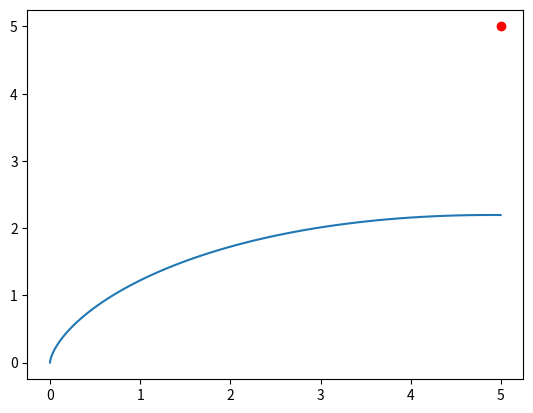

Source code (Python):
# 太阳帆运动模型搭建
import numpy as np
import matplotlib.pyplot as plt


class QUAD:

    def __init__(self, random=False):
        self.t = None
        self.state = None
        self.random = random
        # 归一化参数长度除以AU,时间除以TU
        self.constant = {'g': -9.81, 'c1': 20., 'c2': 2., 'alpha': 0., 'm': 1.,
                         'gamma1': 1, 'gamma2': 1.0,
                         'x_f': 5., 'z_f': 5., 'vx_f': 0., 'vz_f': 0., 'theta_f': 0.}
        self.delta_t = 0.001  # 仿真步长，未归一化，单位天
        observation = self.reset()
        self.ob_dim = len(observation)
        self.action_dim = 2
        self.a_bound = np.array([[0.05, 1], [-1, 1]])
        self.rangeE_old = 10000
        self.c1 = 100
        self.c2 = 0
        self.c3 = 0


    def render(self):
        pass

    def reset(self):
        self.t = 0
        # self.delta_t = 0.001  # 仿真步长，未归一化，单位天
        if self.random == True:
            pass
        else:
            pass
        self.state = np.array([0., 0., 0., 0., 0.])  # [r phi u v]
        return self.state.copy()

    def step(self, action):
        # action 解剖
        # print(action)
        u1 = action[0] * (self.a_bound[0, 1]-self.a_bound[0, 0])/2 + np.mean(self.a_bound[0])
        u2 = action[1] * (self.a_bound[1, 1]-self.a_bound[1, 0])/2 + np.mean(self.a_bound[1])
        
        # 微分方程
        reward = 0
        for step in range(10):
            _x, _z, _vx, _vz, _theta = self.state
            x_dot = _vx
            z_dot = _vz
            vx_dot = self.constant['c1'] * u1 * np.sin(_theta)
            vz_dot = self.constant['c1'] * u1 * np.cos(_theta) + self.constant['g']
            theta_dot = self.constant['c2'] * u2


            # 判断下一个状态的距离
            self.state += self.delta_t * np.array([x_dot, z_dot, vx_dot, vz_dot, theta_dot])
            self.t += self.delta_t
            x, z, vx, vz, theta = self.state
            rangeE_now = np.sqrt((x - self.constant['x_f']) ** 2 + (z - self.constant['z_f']) ** 2)


            # reward 计算
            reward += - self.delta_t
            if 5 > rangeE_now >= self.rangeE_old or self.t > 5:
                done = True
                vE_now = np.sqrt((vx - self.constant['vx_f']) ** 2 + (vz - self.constant['vz_f']) ** 2)
                thetaE_now = np.abs(theta - self.constant['theta_f'])
                reward += 100 - self.c1 * rangeE_now - \
                         self.c2 * vE_now - \
                         self.c3 * thetaE_now
                break
            else:
                done = False

            self.rangeE_old = rangeE_now

        # return
        # print(reward)
        return self.state.copy(), reward, done, []


if __name__ == '__main__':

    env = QUAD()
    action = np.array([1, 1])
    ob_profile = np.empty((0, 5))
    time_profile = np.empty(0)
    action_profile = np.empty((0, 2))
    while True:
        observation_, reward, done, info = env.step(action)
        ob_profile = np.vstack((ob_profile, observation_))
        time_profile = np.hstack((time_profile, env.t))
        action_profile = np.vstack((action_profile, action))
        if done:
            break
    print(reward)

    plt.figure(2)
    plt.plot(ob_profile[:, 0], ob_profile[:, 1])
    plt.plot(env.constant['x_f'], env.constant['z_f'], 'ro')


    plt.show()

